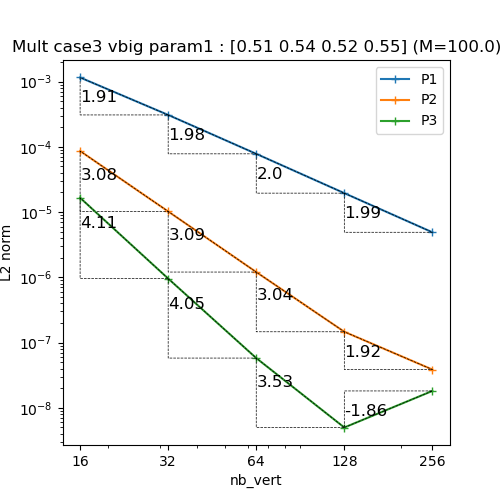

Values plotted in this chart, from the file beside it:
N, P1, P2, P3
16, 0.001154, 8.613465203671061e-05, 1.6537591515327318e-05
32, 0.0003079, 1.0217752309648358e-05, 9.563174061492808e-07
64, 7.803920305321766e-05, 1.2036619016097142e-06, 5.7829047095593226e-08
128, 1.949189416196268e-05, 1.4632117283237376e-07, 4.990643421466752e-09
256, 4.899066240223258e-06, 3.8583490653904114e-08, 1.8132085475748122e-08
